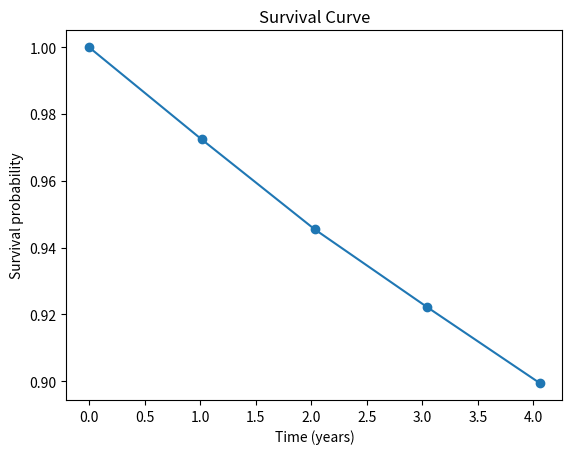
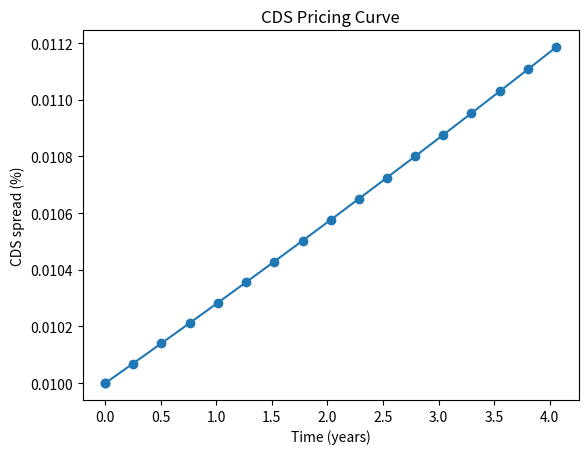

Generate these figures, in order, with matplotlib:
# -*- coding: utf-8 -*-
"""CDS.ipynb

Automatically generated by Colaboratory.

Original file is located at
    https://colab.research.google.com/drive/1gSeQ_NDZklkP_OWZOZQQIZlS58TTan6D
"""

import scipy as sc
import numpy as np
from datetime import date
from scipy.optimize import least_squares
from sympy.physics.units import days
from sympy.matrices.expressions.blockmatrix import bounds


rec = 0.4
lgd = 1 - rec
zero_rate = 0.03
UF2 = 0.0126
UF4 = 0.0208
s = 0.01

# calendar

t = []
t.append(0.0)

for i in range(1,5):
  f_date = date(2022, 12, 20)
  l_date = date(2023, 3*i, 20)
  delta = l_date - f_date
  t.append(delta.days/360)
for i in range(1,5):
  f_date = date(2022, 12, 20)
  l_date = date(2024, 3*i, 20)
  delta = l_date - f_date
  t.append(delta.days/360)
for i in range(1,5):
  f_date = date(2022, 12, 20)
  l_date = date(2025, 3*i, 20)
  delta = l_date - f_date
  t.append(delta.days/360)
for i in range(1,5):
  f_date = date(2022, 12, 20)
  l_date = date(2026, 3*i, 20)
  delta = l_date - f_date
  t.append(delta.days/360)

# zero-coupon bond discount factor
p = lambda t: np.exp(-zero_rate*t)

def uf2(l):
  buyer = [p(t[i])*(np.exp(-l*t[i-1])-np.exp(-l*t[i])) for i in range(1,4*2 + 1)]
  b = sum(buyer)*lgd
  seller = [(t[i]-t[i-1])*p(t[i])*np.exp(-l*t[i]) for i in range(1,4*2 + 1)]
  ss = s*sum(seller)
  return b - ss

lambda2y = sc.optimize.least_squares(lambda x: uf2(x) - UF2, 2, bounds = (0, 10)).x[0]
print("intensity2y:", lambda2y)

def uf4(l):
  buyer = [p(t[i])*(np.exp(-l*(t[i-1]-t[8]))*np.exp(-lambda2y*t[8])-np.exp(-lambda2y*t[8])*np.exp(-l*(t[i]-t[8])))for i in range(9, 16+1)]
  b = sum(buyer)*lgd
  seller = [(t[i]-t[i-1])*p(t[i])*np.exp(-lambda2y*t[8])*np.exp(-l*(t[i]-t[8]))for i in range(9,16+1)]
  ss = s*sum(seller)
  return uf2(lambda2y) + b - ss

lambda4y = sc.optimize.least_squares(lambda x: uf4(x) - UF4,0.5, bounds = (0, 10)).x[0]
surv1y = np.exp(-lambda2y*t[4])
surv2y = np.exp(-lambda2y*t[8])
surv3y = np.exp(-lambda4y*(t[12]-t[8]))*np.exp(-lambda2y*t[8])
surv4y = np.exp(-lambda4y*(t[16]-t[8]))*np.exp(-lambda2y*t[8])

print("intensity 4y:", lambda4y)

print("surv_1y:_",surv1y)
print("surv_2y:_",surv2y)
print("surv_3y:_",surv3y)
print("surv_4y:_",surv4y)

import matplotlib.pyplot as plt

# calculate survival probabilities
survival_probs = [1, surv1y, surv2y, surv3y, surv4y]

# create time axis
t_axis = [0, t[4], t[8], t[12], t[16]]

# plot survival curve
plt.plot(t_axis, survival_probs, '-o')
plt.xlabel('Time (years)')
plt.ylabel('Survival probability')
plt.title('Survival Curve')
plt.show()

# create time axis
t_axis = np.array([0] + t)

# calculate default probabilities
default_probs = [1 - np.exp(-lambda2y*t_axis[i]) for i in range(len(t_axis))]

# calculate CDS spreads
cds_spreads = [s / (1 - default_probs[i]) for i in range(len(default_probs))]

# plot CDS curve
plt.plot(t_axis, cds_spreads, '-o')
plt.xlabel('Time (years)')
plt.ylabel('CDS spread (%)')
plt.title('CDS Pricing Curve')
plt.show()
